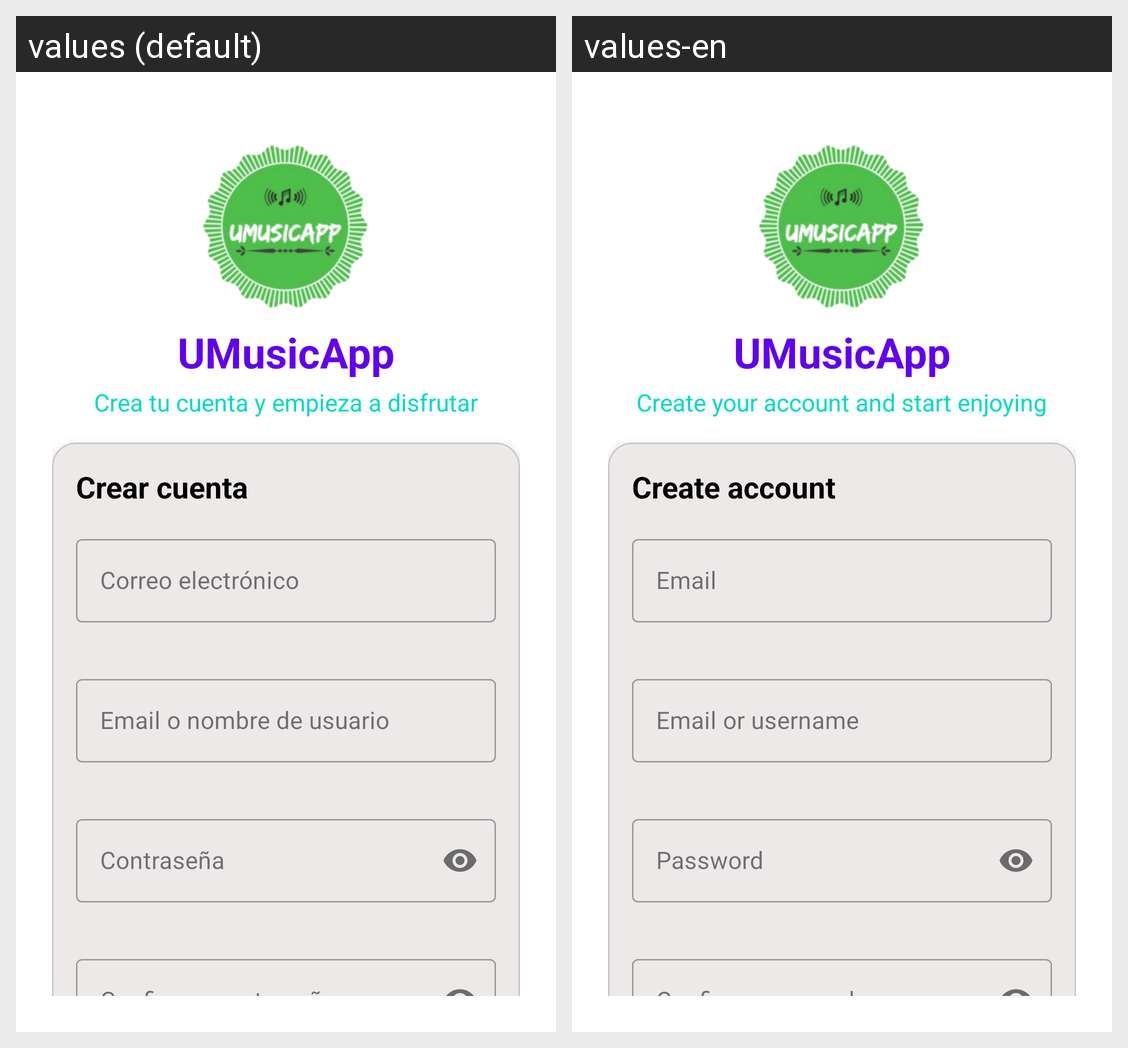

Translations of the strings shown on this Android screen, per locale in the grid:
Android screen res/layout/fragment_register.xml rendered under 2 locales, left to right: values (default), values-en. Device: Nexus 5 (rendered at 1080×1920; each locale shown at half size, 540×960, under a caption strip naming it); theme Theme.UMusicApp.
Strings drawn on this screen, with the default value and each locale's value (text and hints the layout hard-codes, and strings that could not be matched under every locale, appear in the picture but are not listed):

app_name
  values: UMusicApp
  values-en: UMusicApp

register_subtitle
  values: Crea tu cuenta y empieza a disfrutar
  values-en: Create your account and start enjoying

register_title
  values: Crear cuenta
  values-en: Create account

login_email_hint
  values: Correo electrónico
  values-en: Email

login_identifier_hint
  values: Email o nombre de usuario
  values-en: Email or username

login_password_hint
  values: Contraseña
  values-en: Password

login_repeat_password_hint
  values: Confirmar contraseña
  values-en: Confirm password
